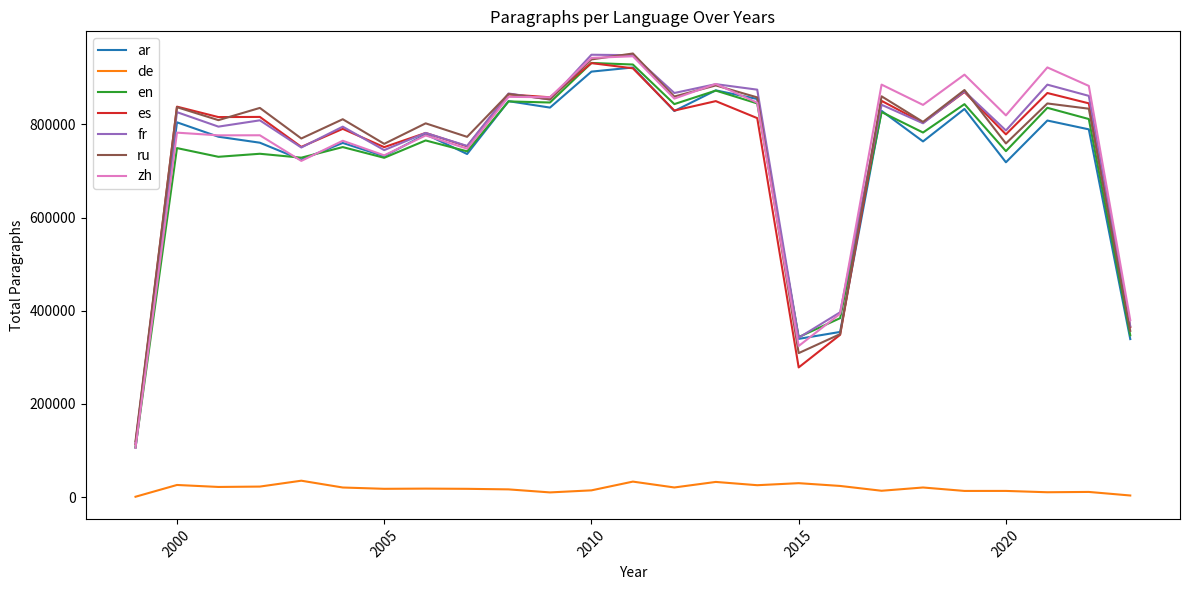

Recreate this plot in Python. (Note: this script raises an exception after producing the figure.)
import matplotlib.pyplot as plt
import pandas as pd

# 数据
data = {
    # "1974": {"zh": 472}, "1983": {"ar": 158, "de": 166}, "1985": {"es": 3233, "fr": 2511}, 
    # "1986": {"es": 3645, "fr": 1205}, 
    # "1992": {"ar": 6225, "en": 384, "es": 6586, "fr": 6251, "ru": 65}, 
    # "1993": {"ar": 28587, "en": 5113, "es": 41887, "fr": 30563, "ru": 5473}, 
    # "1994": {"ar": 1093, "en": 1514, "es": 1535, "fr": 1605, "ru": 739}, 
    # "1995": {"ar": 341, "en": 120, "es": 50, "fr": 53, "ru": 363}, 
    # "1996": {"ar": 2858, "en": 4163, "es": 2483, "fr": 4038, "ru": 3303, "zh": 1050}, 
    # "1997": {"ar": 1867, "en": 3185, "es": 1570, "fr": 2194, "ru": 2315, "zh": 321}, 
    # "1998": {"ar": 9459, "en": 10248, "es": 11052, "fr": 9576, "ru": 11780, "zh": 10436}, 
    "1999": {"ar": 105736, "de": 624, "en": 106843, "es": 113729, "fr": 115472, "ru": 119918, "zh": 105611}, 
    "2000": {"ar": 804319, "de": 25886, "en": 748998, "es": 837967, "fr": 826132, "ru": 836775, "zh": 782132}, 
    "2001": {"ar": 773382, "de": 21633, "en": 730290, "es": 815544, "fr": 795065, "ru": 808974, "zh": 776360}, 
    "2002": {"ar": 760550, "de": 22434, "en": 736818, "es": 815909, "fr": 808566, "ru": 835228, "zh": 776509}, 
    "2003": {"ar": 724075, "de": 35053, "en": 728412, "es": 751558, "fr": 750238, "ru": 769601, "zh": 721510}, 
    "2004": {"ar": 760064, "de": 20442, "en": 751158, "es": 790289, "fr": 794979, "ru": 810936, "zh": 764726}, 
    "2005": {"ar": 731450, "de": 17645, "en": 728155, "es": 751019, "fr": 744644, "ru": 758121, "zh": 733389}, 
    "2006": {"ar": 778723, "de": 18068, "en": 765380, "es": 781460, "fr": 781557, "ru": 802112, "zh": 776136}, 
    "2007": {"ar": 736283, "de": 17619, "en": 742071, "es": 752742, "fr": 753619, "ru": 773130, "zh": 747773}, 
    "2008": {"ar": 849709, "de": 16423, "en": 849206, "es": 864265, "fr": 866154, "ru": 865146, "zh": 858977}, 
    "2009": {"ar": 835909, "de": 9919, "en": 846826, "es": 858046, "fr": 853155, "ru": 853547, "zh": 858096}, 
    "2010": {"ar": 913137, "de": 14327, "en": 931747, "es": 931408, "fr": 949379, "ru": 939310, "zh": 942627}, 
    "2011": {"ar": 922020, "de": 33103, "en": 928358, "es": 920213, "fr": 948404, "ru": 952036, "zh": 946066}, 
    "2012": {"ar": 828584, "de": 20531, "en": 843403, "es": 829511, "fr": 867228, "ru": 859611, "zh": 855197}, 
    "2013": {"ar": 872897, "de": 32423, "en": 872425, "es": 849808, "fr": 886250, "ru": 883496, "zh": 886670}, 
    "2014": {"ar": 854433, "de": 25378, "en": 844870, "es": 813319, "fr": 874407, "ru": 857828, "zh": 846516}, 
    "2015": {"ar": 339489, "de": 29758, "en": 343297, "es": 278200, "fr": 341917, "ru": 308920, "zh": 324196}, 
    "2016": {"ar": 354394, "de": 23800, "en": 383961, "es": 348188, "fr": 396556, "ru": 349636, "zh": 393444}, 
    "2017": {"ar": 828920, "de": 13460, "en": 826357, "es": 850377, "fr": 841971, "ru": 860107, "zh": 885260}, 
    "2018": {"ar": 763287, "de": 20469, "en": 782400, "es": 803396, "fr": 802283, "ru": 805228, "zh": 841708}, 
    "2019": {"ar": 832959, "de": 13092, "en": 843308, "es": 869351, "fr": 870787, "ru": 873634, "zh": 906633}, 
    "2020": {"ar": 718523, "de": 13118, "en": 742462, "es": 778449, "fr": 786765, "ru": 758966, "zh": 819235}, 
    "2021": {"ar": 808149, "de": 10269, "en": 835448, "es": 867224, "fr": 885168, "ru": 844799, "zh": 922141}, 
    "2022": {"ar": 789219, "de": 10952, "en": 811357, "es": 845042, "fr": 861091, "ru": 833528, "zh": 882445}, 
    "2023": {"ar": 339021, "de": 3295, "en": 347145, "es": 364575, "fr": 366557, "ru": 356634, "zh": 379615}, 
    # "2024": {"ar": 82, "en": 82, "es": 81, "fr": 81, "ru": 81, "zh": 81}, 
    # "2025": {"ar": 229, "en": 373, "es": 373, "fr": 373, "ru": 373, "zh": 373}
}

# 构造 DataFrame
df = pd.DataFrame.from_dict(data, orient='index').sort_index().fillna(0)

# 绘制折线图
fig, ax = plt.subplots(figsize=(12, 6))
for lang in df.columns:
    ax.plot(df.index.astype(int), df[lang], label=lang)

ax.set_title('Paragraphs per Language Over Years')
ax.set_xlabel('Year')
ax.set_ylabel('Total Paragraphs')
ax.legend(loc='upper left')
plt.xticks(rotation=45)
plt.tight_layout()
# plt.show()
plt.savefig(__file__.replace(".py",".pdf"), format="pdf")